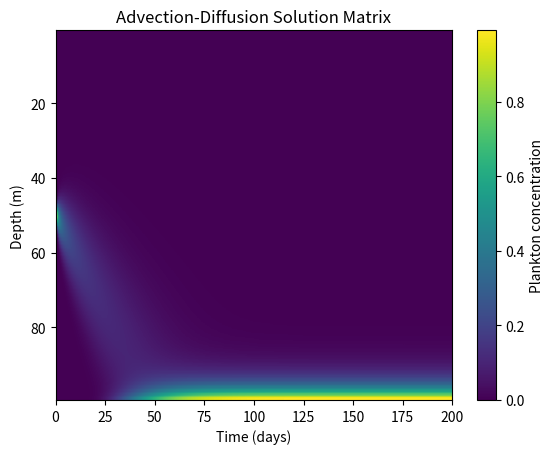
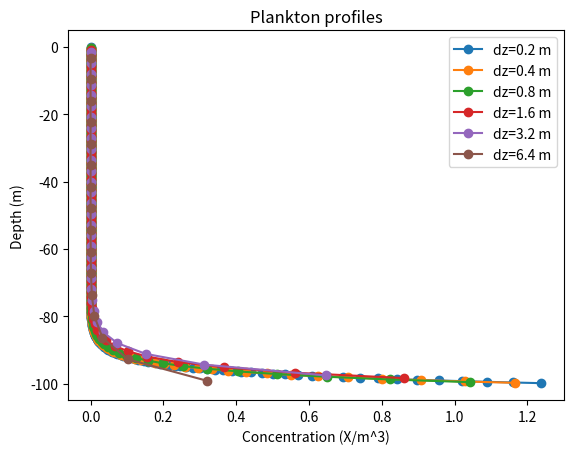

These charts were generated, in order, by the following Python code:
import numpy as np
from scipy.integrate import solve_ivp
import matplotlib.pyplot as plt

#
# Define the default set of parameters as a class:
#
class Parameters:
    def __init__(self, D=3, u=1, depth=100, dz=1):
        self.D = D           # Diffusivity (m2/day)
        self.u = u           # Settling velocity (m/day)
        self.depth = depth   # Depth (meter)
        self.dz = dz         # Grid spacing (m)
#
# Run the model with a given set of parameters:
#
def advection_diffusion(param):
    z = np.arange(param.dz / 2, param.depth, param.dz)
    param.nGrid = len(z)  # No. of grid cells

    # Initialization:
    P0 = np.exp(-((z - param.depth / 2)**2) / 5)

    # Run model
    sol = solve_ivp(pmodel_deriv, [0, 200], P0, args=(param,), method='RK45')
    t = sol.t
    P = sol.y

    return t, z, P
#
# The right-hand-side of the equations in the model:
#
def pmodel_deriv(t, P, param):
    # Advective fluxes
    Jadv = np.zeros(param.nGrid + 1)
    ix = np.arange(1, param.nGrid)
    Jadv[ix] = param.u * P[ix - 1]
    Jadv[0] = 0  # No input from the surface
    Jadv[param.nGrid] = 0  # Closed bottom

    # Diffusive fluxes:
    Jdiff = np.zeros(param.nGrid + 1)
    Jdiff[ix] = -param.D * (P[ix] - P[ix - 1]) / param.dz
    Jdiff[0] = 0  # No flux at the surface...
    Jdiff[param.nGrid] = 0  # ...or the bottom

    # Rate-of-change due to advection and diffusion:
    J = Jadv + Jdiff
    dPdt = -(J[1:param.nGrid + 1] - J[:param.nGrid]) / param.dz

    return dPdt
    
#
# Plotting a solution as a surface plot
#
def plot_solution_matrix(t, z, P):
    plt.figure(0)
    plt.imshow(P, extent=[t[0], t[-1], z[-1], z[0]], aspect='auto', cmap='viridis')
    plt.colorbar(label='Plankton concentration')
    plt.xlabel('Time (days)')
    plt.ylabel('Depth (m)')
    plt.title('Advection-Diffusion Solution Matrix')
#
# Do a grid sensitivity
#
def gridsensitivity(param, dz_values):
    plt.figure(1)
    for dz in dz_values:
        param.dz = dz
        t, z, P = advection_diffusion(param)
        plt.plot(P[:, -1], -z, 'o-', label=f'dz={dz} m')

    plt.legend()
    plt.xlabel('Concentration (X/m^3)')
    plt.ylabel('Depth (m)')
    plt.title('Plankton profiles')

# Parameters
param = Parameters()

# Run an example
t, z, P = advection_diffusion(param)
plot_solution_matrix(t, z, P)

# Doing grid sensitivity
dz_values = [0.2, 0.4, 0.8, 1.6, 3.2, 6.4]
gridsensitivity(param, dz_values)

plt.show()
